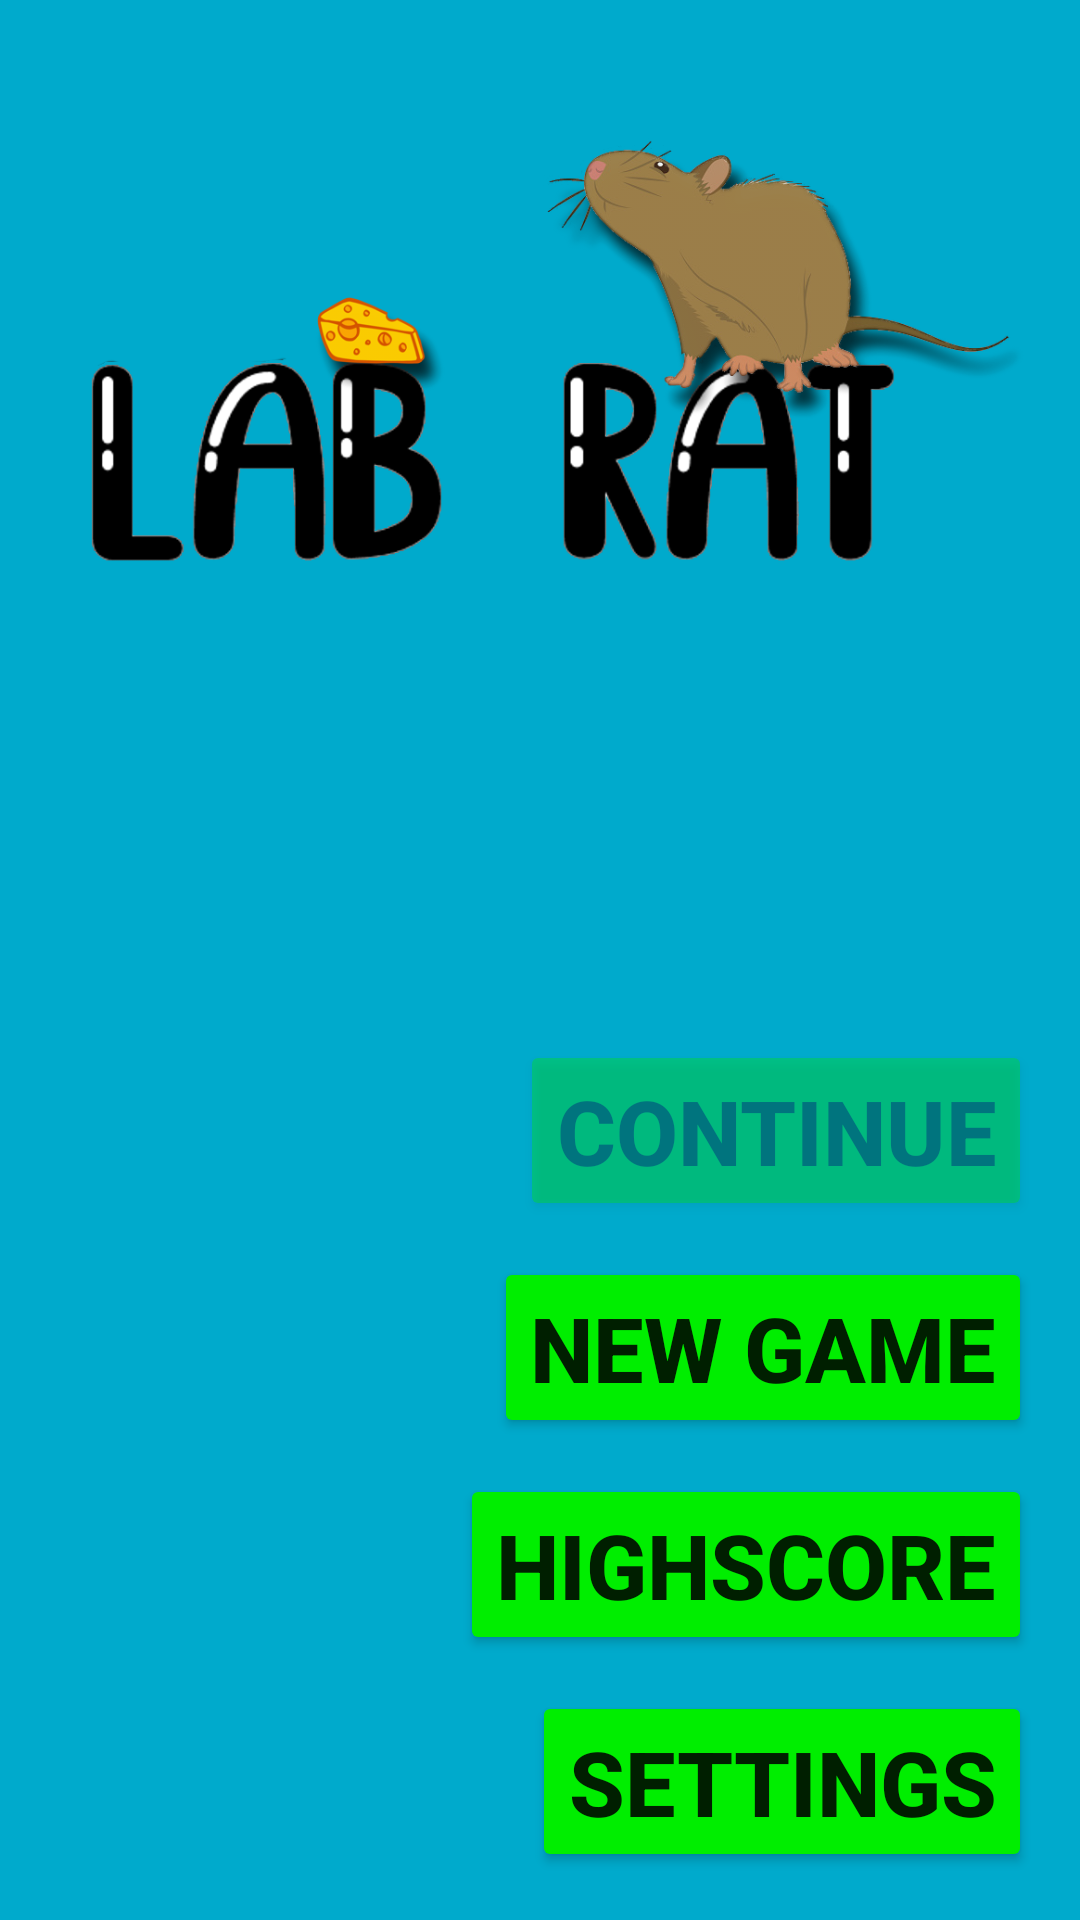

Here is an Android app screen rendered from its layout file. Give the layout XML and the strings, colors and styles it references.
<!-- AndroidManifest.xml: application theme Theme.SlutProjekt -->
<!-- res/layout/fragment_menu.xml -->
<?xml version="1.0" encoding="utf-8"?>
<androidx.constraintlayout.widget.ConstraintLayout xmlns:android="http://schemas.android.com/apk/res/android"
    xmlns:app="http://schemas.android.com/apk/res-auto"
    xmlns:tools="http://schemas.android.com/tools"
    android:layout_width="match_parent"
    android:layout_height="match_parent"
    android:background="#00aacc">

    <ImageView
        android:id="@+id/logo"
        android:layout_width="match_parent"
        android:layout_height="wrap_content"
        android:layout_marginTop="32dp"
        android:adjustViewBounds="true"
        android:src="@drawable/logo_light"
        app:layout_constraintEnd_toEndOf="parent"
        app:layout_constraintStart_toStartOf="parent"
        app:layout_constraintTop_toTopOf="parent" />

    <Button
        android:id="@+id/continue_button"
        android:layout_width="wrap_content"
        android:layout_height="wrap_content"
        android:layout_marginEnd="16dp"
        android:layout_marginBottom="12dp"
        android:alpha="0.33"
        android:backgroundTint="#00EE00"
        android:text="@string/button_continue"
        android:textSize="30sp"
        android:textStyle="bold"
        app:layout_constraintBottom_toTopOf="@+id/new_game_button"
        app:layout_constraintEnd_toEndOf="parent" />

    <Button
        android:id="@+id/new_game_button"
        android:layout_width="wrap_content"
        android:layout_height="wrap_content"
        android:layout_marginEnd="16dp"

        android:layout_marginBottom="12dp"
        android:backgroundTint="#00EE00"
        android:text="@string/button_new_game"
        android:textSize="30sp"
        android:textStyle="bold"
        app:layout_constraintBottom_toTopOf="@+id/highscore_button"
        app:layout_constraintEnd_toEndOf="parent" />

    <Button
        android:id="@+id/highscore_button"
        android:layout_width="wrap_content"
        android:layout_height="wrap_content"
        android:layout_marginEnd="16dp"
        android:layout_marginBottom="12dp"
        android:backgroundTint="#00EE00"
        android:text="@string/button_highscore"
        android:textSize="30sp"
        android:textStyle="bold"
        app:layout_constraintBottom_toTopOf="@+id/settings_button"
        app:layout_constraintEnd_toEndOf="parent" />

    <Button
        android:id="@+id/settings_button"
        android:layout_width="wrap_content"
        android:layout_height="wrap_content"
        android:layout_marginEnd="16dp"
        android:layout_marginBottom="16dp"
        android:backgroundTint="#00EE00"
        android:text="@string/button_settings"
        android:textSize="30sp"
        android:textStyle="bold"
        app:layout_constraintBottom_toBottomOf="parent"
        app:layout_constraintEnd_toEndOf="parent" />

</androidx.constraintlayout.widget.ConstraintLayout>
<!-- resources referenced by this layout -->
<resources>
  <!-- drawable logo_light: png bitmap (drawable-v24, 131000 bytes) -->
  <string name="button_continue">Continue</string>
  <string name="button_highscore">Highscore</string>
  <string name="button_new_game">New Game</string>
  <string name="button_settings">Settings</string>
  <style name="Theme.SlutProjekt" parent="Theme.MaterialComponents.DayNight.DarkActionBar">
          
          <item name="colorPrimary">@color/purple_500</item>
          <item name="colorPrimaryVariant">@color/purple_700</item>
          <item name="colorOnPrimary">@color/white</item>
          
          <item name="colorSecondary">@color/teal_200</item>
          <item name="colorSecondaryVariant">@color/teal_700</item>
          <item name="colorOnSecondary">@color/black</item>
          
          <item name="android:statusBarColor" tools:targetApi="l">?attr/colorPrimaryVariant</item>
          
          <item name="colorOnBackground">@color/menu_background_day</item>
      </style>
  <color name="purple_500">#FF6200EE</color>
  <color name="purple_700">#FF3700B3</color>
  <color name="white">#FFFFFFFF</color>
  <color name="teal_200">#FF03DAC5</color>
  <color name="teal_700">#FF018786</color>
  <color name="black">#FF000000</color>
  <color name="menu_background_day">#00aacc</color>
</resources>
